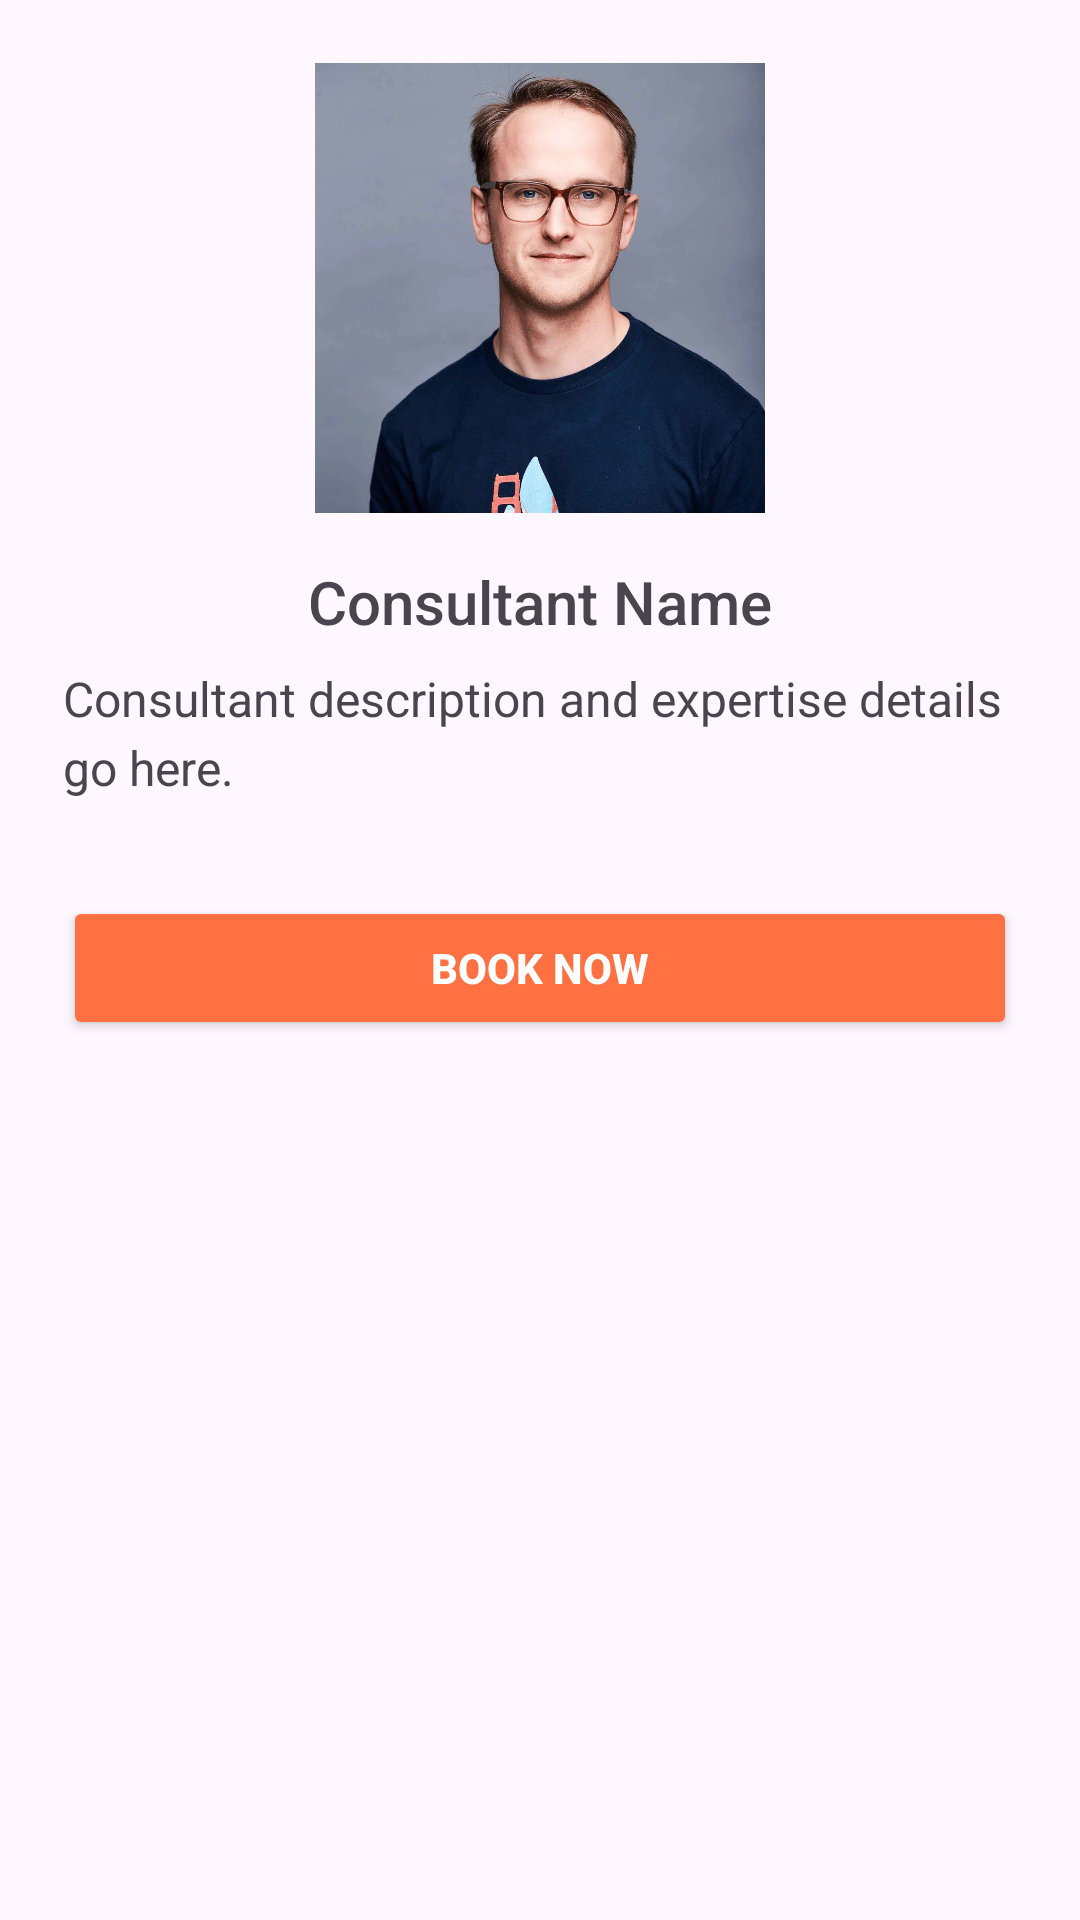

Write the Android layout XML for this screen, with the resource values it uses.
<!-- AndroidManifest.xml: application theme Theme.TiffinCart -->
<!-- res/layout/activity_consultant_details.xml -->
<?xml version="1.0" encoding="utf-8"?>
<ScrollView xmlns:android="http://schemas.android.com/apk/res/android"
    android:layout_width="match_parent"
    android:layout_height="match_parent"
    android:padding="16dp">

    <LinearLayout
        android:layout_width="match_parent"
        android:layout_height="wrap_content"
        android:padding="5dp"
        android:orientation="vertical">

        
        <ImageView
            android:id="@+id/consultantDetailsImage"
            android:layout_width="150dp"
            android:layout_height="150dp"
            android:layout_gravity="center"
            android:layout_marginBottom="16dp"
            android:src="@drawable/user1"
            android:scaleType="centerCrop"
            android:clipToOutline="true" />

        
        <TextView
            android:id="@+id/consultantDetailsName"
            android:layout_width="wrap_content"
            android:layout_height="wrap_content"
            android:text="Consultant Name"
            android:textSize="20sp"
            android:layout_gravity="center"
            android:fontFamily="sans-serif-medium"
            android:layout_marginBottom="8dp" />

        
        <TextView
            android:id="@+id/consultantDetailsDescription"
            android:layout_width="match_parent"
            android:layout_height="wrap_content"
            android:text="Consultant description and expertise details go here."
            android:textSize="16sp"
            android:fontFamily="sans-serif"
            android:lineSpacingExtra="4dp"
            android:layout_marginBottom="16dp" />

        
        <Button
            android:id="@+id/bookConsultantButton"
            android:layout_width="match_parent"
            android:layout_height="wrap_content"
            android:text="Book Now"
            android:backgroundTint="#FF7043"
            android:textColor="#FFFFFF"
            android:layout_marginTop="16dp"
            android:textStyle="bold" />
    </LinearLayout>
</ScrollView>
<!-- resources referenced by this layout -->
<resources>
  <!-- drawable user1: jpeg bitmap (drawable, 134926 bytes) -->
  <style name="Theme.TiffinCart" parent="Base.Theme.TiffinCart" />
  <style name="Base.Theme.TiffinCart" parent="Theme.Material3.DayNight.NoActionBar">
          
          
      </style>
</resources>
